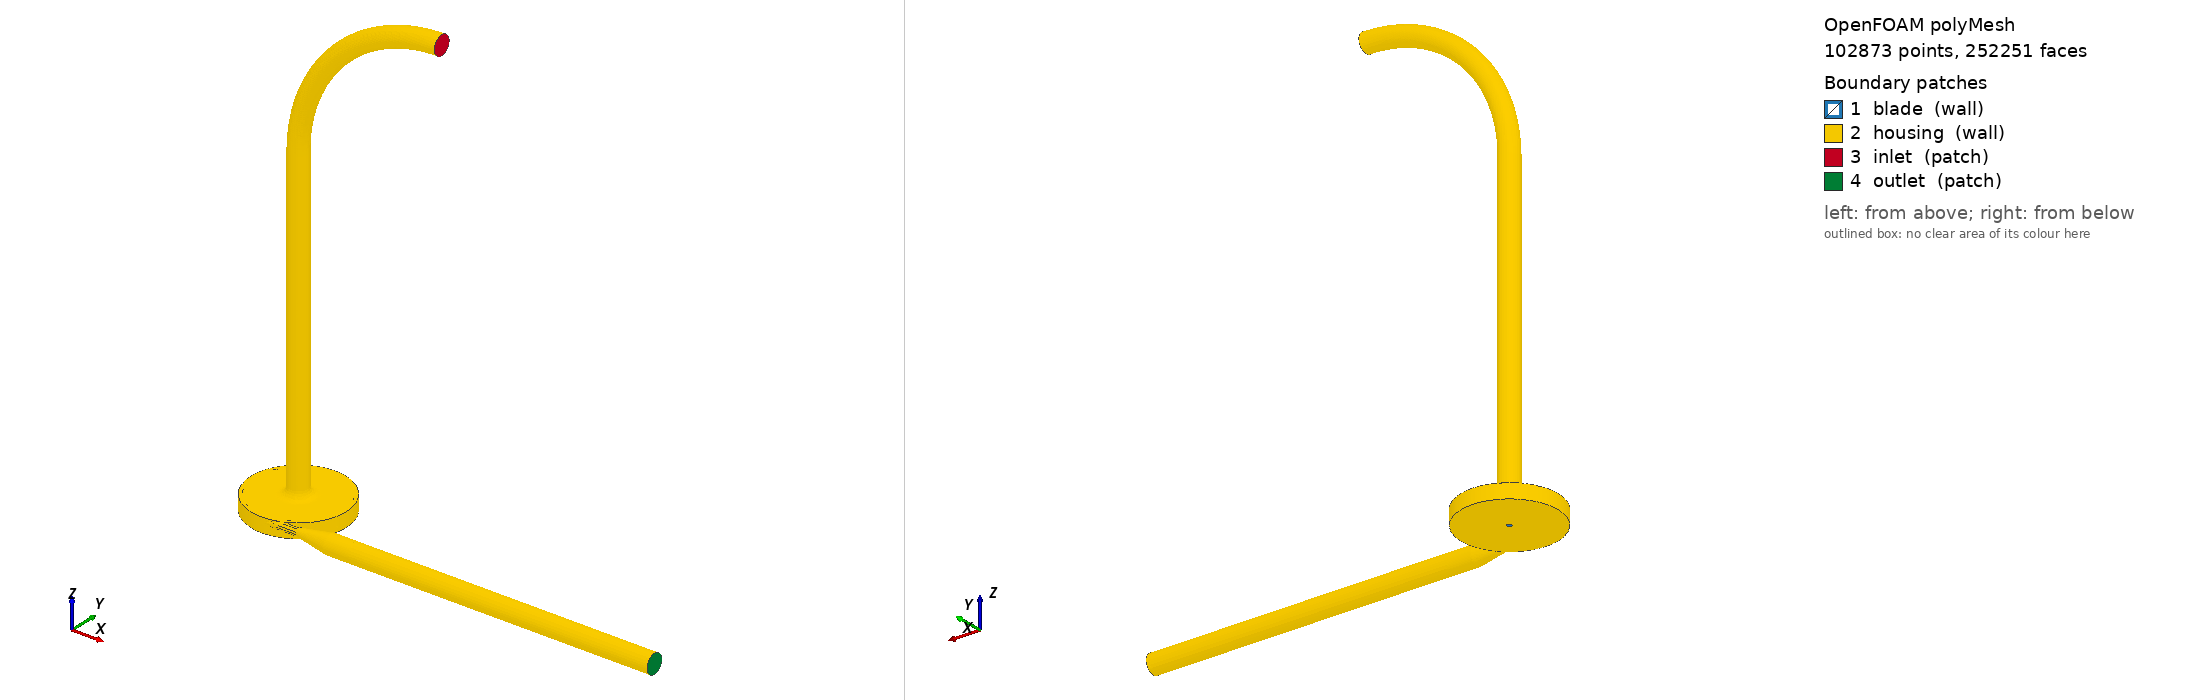

OpenFOAM case: the committed polyMesh, 102873 points, 252251 faces. Boundary patches (legend numbers): 1 blade (wall), 2 housing (wall), 3 inlet (patch), 4 outlet (patch). Left view from above one corner, right view from below the opposite corner. Boundary conditions: 2 field file(s) under 0/; 4 of 4 drawn patches have an entry in a shipped field file.

=== constant/polyMesh/boundary ===
/*--------------------------------*- C++ -*----------------------------------*\
  written by cutmesh
\*---------------------------------------------------------------------------*/
FoamFile
{
    format      ascii;
    class       polyBoundaryMesh;
    location    "constant/polyMesh";
    object      boundary;
}
// * * * * * * * * * * * * * * * * * * * * * * * * * * * * * * * * * * * * * //

4
(
    blade
    {
        type            wall;
        inGroups        List<word> 1(wall);
        nFaces          14021;
        startFace       212711;
    }
    housing
    {
        type            wall;
        inGroups        List<word> 1(wall);
        nFaces          25152;
        startFace       226732;
    }
    inlet
    {
        type            patch;
        nFaces          193;
        startFace       251884;
    }
    outlet
    {
        type            patch;
        nFaces          174;
        startFace       252077;
    }
)


=== 0/k ===
FoamFile
{
 version 2.0;
 format ascii;
 class volScalarField;
 object k;
}
dimensions [0 2 -2 0 0 0 0];
internalField uniform 0.000326;
boundaryField
{
 inlet { type fixedValue; value uniform 0.000326; }
 outlet { type zeroGradient; }
 blade { type kqRWallFunction; value uniform 0.000326; }
 housing { type kqRWallFunction; value uniform 0.000326; }
}


=== 0/nut ===
FoamFile
{
 version 2.0;
 format ascii;
 class volScalarField;
 object nut;
}
dimensions [0 2 -1 0 0 0 0];
internalField uniform 0;
boundaryField
{
 inlet { type calculated; value uniform 0; }
 outlet { type zeroGradient; }
 blade { type nutkWallFunction; value uniform 1e-12; }
 housing { type nutkWallFunction; value uniform 1e-12; }
}


Also in the case, not shown: constant/polyMesh/faces.gz (numeric list); constant/polyMesh/neighbour.gz (numeric list); constant/polyMesh/owner.gz (numeric list); constant/polyMesh/points.gz (numeric list).
